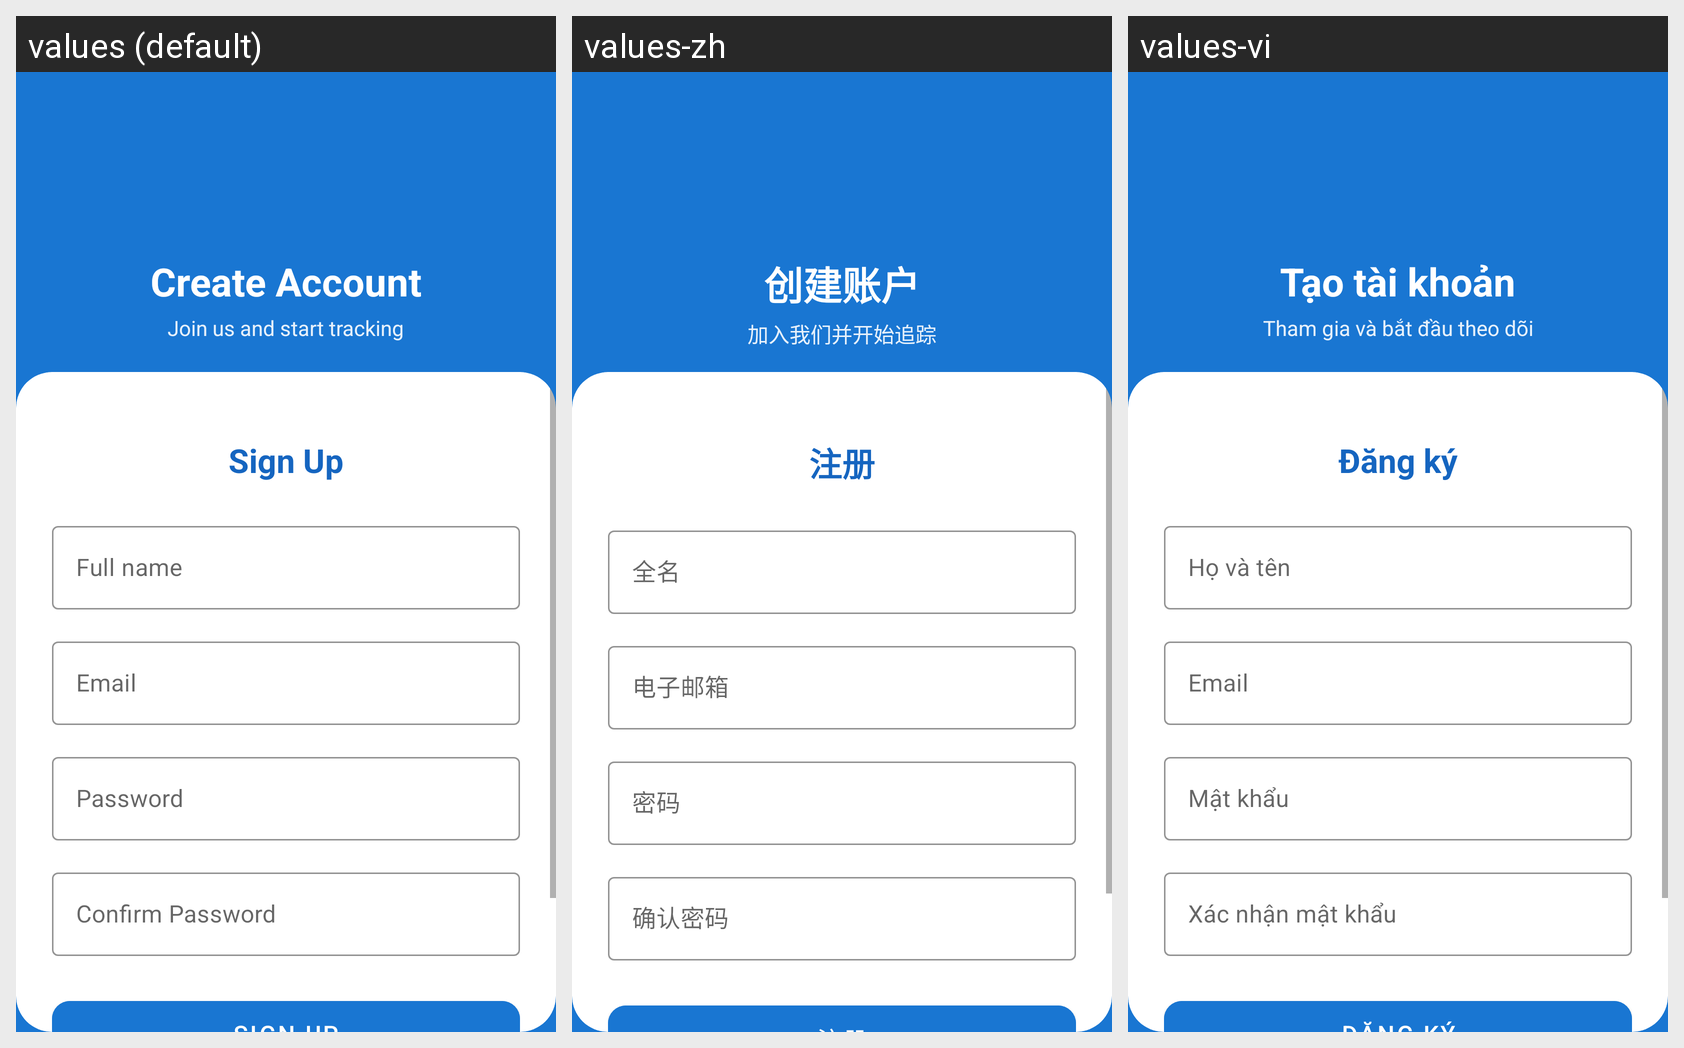

This grid shows one Android layout under several languages. Give, for every string resource on the screen, its name, the default text and each shown locale's text.
Android screen res/layout/activity_signup.xml rendered under 3 locales, left to right: values (default), values-zh, values-vi. Device: Nexus 5 (rendered at 1080×1920; each locale shown at half size, 540×960, under a caption strip naming it); theme Theme.RunMapProApp.
Strings drawn on this screen, with the default value and each locale's value (text and hints the layout hard-codes, and strings that could not be matched under every locale, appear in the picture but are not listed):

signup_title
  values: Create Account
  values-zh: 创建账户
  values-vi: Tạo tài khoản

signup_subtitle
  values: Join us and start tracking
  values-zh: 加入我们并开始追踪
  values-vi: Tham gia và bắt đầu theo dõi

action_signup
  values: Sign Up
  values-zh: 注册
  values-vi: Đăng ký

hint_full_name
  values: Full name
  values-zh: 全名
  values-vi: Họ và tên

hint_email
  values: Email
  values-zh: 电子邮箱
  values-vi: Email

hint_password
  values: Password
  values-zh: 密码
  values-vi: Mật khẩu

hint_confirm_password
  values: Confirm Password
  values-zh: 确认密码
  values-vi: Xác nhận mật khẩu
